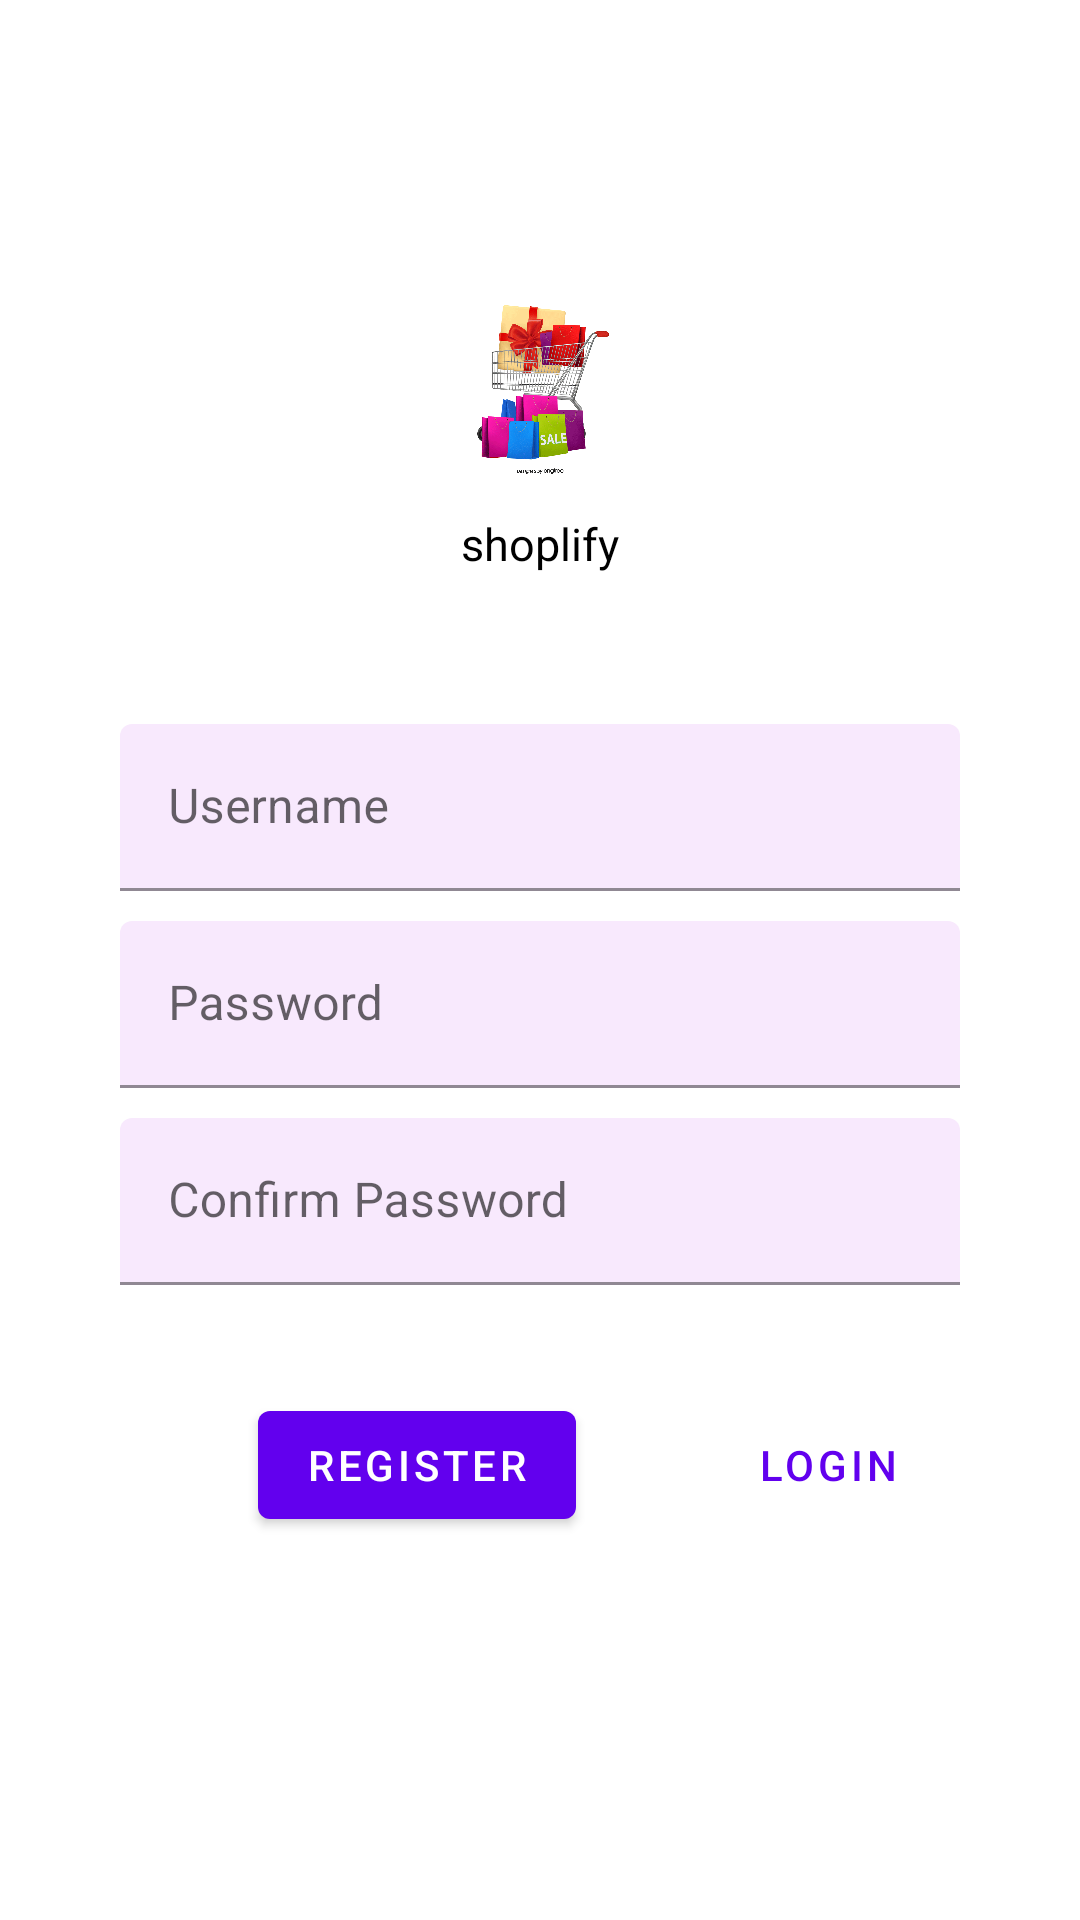

Layout XML and referenced resources for this Android screen:
<!-- AndroidManifest.xml: application theme Theme.Shoplify -->
<!-- res/layout/fragment_register.xml -->
<?xml version="1.0" encoding="utf-8"?>
<ScrollView xmlns:android="http://schemas.android.com/apk/res/android"
    xmlns:tools="http://schemas.android.com/tools"
    android:layout_width="match_parent"
    android:layout_height="match_parent"
    xmlns:app="http://schemas.android.com/apk/res-auto"
    tools:context=".LoginFragment"
    android:background="@drawable/img_background">

    <LinearLayout
        android:layout_width="match_parent"
        android:layout_height="wrap_content"
        android:gravity="center_horizontal"
        android:focusableInTouchMode="true"
        android:orientation="vertical">

        <ImageView
            android:layout_width="70dp"
            android:layout_height="wrap_content"
            android:adjustViewBounds="true"
            android:layout_marginTop="90dp"
            android:src="@drawable/img_logo"/>
        <TextView
            android:layout_width="wrap_content"
            android:layout_height="wrap_content"
            android:text="shoplify"
            android:textColor="#000"
            android:textSize="15sp"
            android:layout_marginTop="11dp"/>

        <com.google.android.material.textfield.TextInputLayout
            android:layout_width="match_parent"
            android:layout_height="wrap_content"
            android:hint="@string/username"
            app:boxBackgroundColor="#F8E9FD"
            android:layout_marginTop="50dp"
            android:layout_marginStart="40dp"
            android:layout_marginEnd="40dp">

            <com.google.android.material.textfield.TextInputEditText
                android:id="@+id/reg_username"
                android:layout_width="match_parent"
                android:layout_height="wrap_content"/>

        </com.google.android.material.textfield.TextInputLayout>

        <com.google.android.material.textfield.TextInputLayout
            android:layout_width="match_parent"
            android:layout_height="wrap_content"
            android:hint="@string/password"
            app:boxBackgroundColor="#F8E9FD"
            android:layout_marginTop="10dp"
            android:layout_marginStart="40dp"
            android:layout_marginEnd="40dp">

            <com.google.android.material.textfield.TextInputEditText
                android:id="@+id/reg_password"
                android:layout_width="match_parent"
                android:layout_height="wrap_content"
                android:inputType="textPassword"/>

        </com.google.android.material.textfield.TextInputLayout>

        <com.google.android.material.textfield.TextInputLayout
            android:layout_width="match_parent"
            android:layout_height="wrap_content"
            android:hint="@string/confirm_password"
            app:boxBackgroundColor="#F8E9FD"
            android:layout_marginTop="10dp"
            android:layout_marginStart="40dp"
            android:layout_marginEnd="40dp">

            <com.google.android.material.textfield.TextInputEditText
                android:id="@+id/reg_cnf_password"
                android:layout_width="match_parent"
                android:layout_height="wrap_content"
                android:inputType="textPassword"/>

        </com.google.android.material.textfield.TextInputLayout>

        <RelativeLayout
            android:layout_width="match_parent"
            android:layout_height="wrap_content"
            android:layout_marginTop="36dp">

            <com.google.android.material.button.MaterialButton
                android:id="@+id/btn_login_reg"
                style="@style/Widget.MaterialComponents.Button.TextButton"
                android:layout_width="wrap_content"
                android:layout_height="wrap_content"
                android:text="@string/login"
                android:layout_alignParentEnd="true"
                android:layout_marginEnd="40dp"/>

            <com.google.android.material.button.MaterialButton
                android:id="@+id/btn_register_reg"
                android:layout_width="wrap_content"
                android:layout_height="wrap_content"
                android:layout_marginEnd="40dp"
                android:layout_toLeftOf="@+id/btn_login_reg"
                android:text="@string/register" />

        </RelativeLayout>

    </LinearLayout>
</ScrollView>
<!-- resources referenced by this layout -->
<resources>
  <!-- drawable img_logo: png bitmap (drawable, 146190 bytes) -->
  <string name="confirm_password">Confirm Password</string>
  <string name="login">Login</string>
  <string name="password">Password</string>
  <string name="register">Register</string>
  <string name="username">Username</string>
  <style name="Theme.Shoplify" parent="Theme.MaterialComponents.DayNight.DarkActionBar">
          
          <item name="colorPrimary">@color/purple_500</item>
          <item name="colorPrimaryVariant">@color/purple_700</item>
          <item name="colorOnPrimary">@color/white</item>
          
          <item name="colorSecondary">@color/teal_200</item>
          <item name="colorSecondaryVariant">@color/teal_700</item>
          <item name="colorOnSecondary">@color/black</item>
          
          <item name="android:statusBarColor" tools:targetApi="l">?attr/colorPrimaryVariant</item>
          
      </style>
  <!-- not gathered from this repository: default colours our renderer supplied (Android Studio template values) -->
  <color name="purple_500">#FF6200EE</color>
  <color name="purple_700">#FF3700B3</color>
  <color name="teal_200">#FF03DAC5</color>
  <color name="teal_700">#FF018786</color>
  <color name="black">#FF000000</color>
  <color name="white">#FFFFFFFF</color>
</resources>
